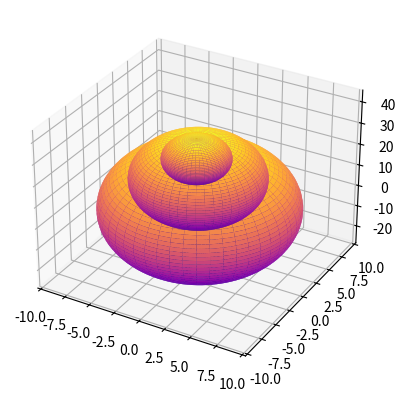

Recreate this plot in Python.
import numpy as np
import matplotlib.pyplot as plt


q=np.linspace(0., 2*np.pi, 100 )
p=np.linspace(-np.pi/2, np.pi/2, 100 )
r=9
x=r*np.outer(np.cos(q), np.cos(p))
y=r*np.outer(np.sin(q), np.cos(p))
z=(r*3)*np.outer(np.ones(np.size(q)), np.sin(p))
fig=plt.figure()
ax=fig.add_subplot(111, projection='3d')
ax.plot_surface(x,y,z, cmap='plasma')
r=6
x1=r*np.outer(np.cos(q), np.cos(p))+1
y1=r*np.outer(np.sin(q), np.cos(p))-2
z1=(r*3)*np.outer(np.ones(np.size(q)), np.sin(p))+20
ax.plot_surface(x1,y1,z1, cmap='plasma')
r=3
x2=r*np.outer(np.cos(q), np.cos(p))+2
y2=r*np.outer(np.sin(q), np.cos(p))-4
z2=(r*3)*np.outer(np.ones(np.size(q)), np.sin(p))+35
ax.plot_surface(x2,y2,z2, cmap='plasma')